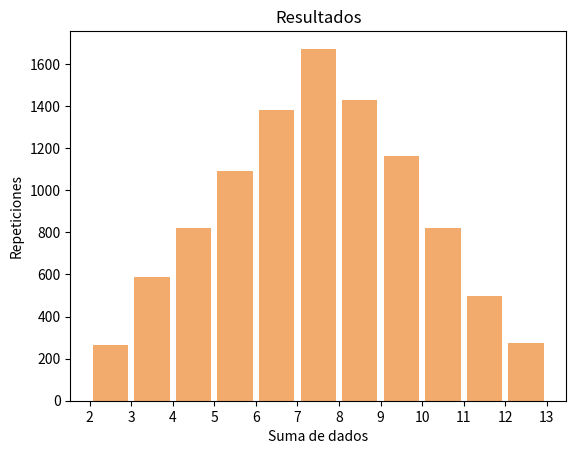

Generate this figure with matplotlib:
import random
import matplotlib.pyplot as plot



def lanzarDados(numero_veces, resultados):
    for i in range(numero_veces):
        dado1 = random.randint(1, 6)
        dado2 = random.randint(1, 6)
        resultado = dado1 + dado2;
        resultados.append(resultado);
        
    intervalos = range(2,14)
    plot.hist(x=resultados, bins=intervalos, color='#F2AB6D', rwidth=0.85)
    plot.title('Resultados')
    plot.xlabel('Suma de dados')
    plot.ylabel('Repeticiones')
    plot.xticks(intervalos)

vector = [];
lanzarDados(10000, vector);
#lanzarDados(1000, vector);
#lanzarDados(10000, vector);

